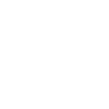
t = 0.00 s
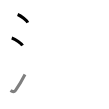
t = 2.50 s
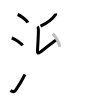
t = 5.25 s
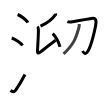
t = 7.75 s
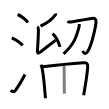
t = 10.50 s
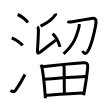
t = 13.00 s

The animated SVG that drew these frames (rendered in a browser with its animation timeline set to each time). Animation: 13 SMIL elements (animate=13); one cycle of 13.00 s.

<svg width="109px" height="109px" viewBox="0 0 px 109px" xmlns="http://www.w3.org/2000/svg" xmlns:xlink="http://www.w3.org/1999/xlink" xml:space="preserve" version="1.1"  baseProfile="full">
<path d="M17.63,14.5c3.57,1.43,9.22,5.87,10.12,8.09" style="fill:none;stroke:black;stroke-width:3;opacity:0">
  <animate attributeType="CSS" attributeName="opacity" from="0" to="1" begin="0s" dur="1s" repeatCount="0" fill="freeze" />
</path>
<path d="M11.75,38c3.79,1.32,9.8,5.44,10.75,7.5" style="fill:none;stroke:black;stroke-width:3;opacity:0">
  <animate attributeType="CSS" attributeName="opacity" from="0" to="1" begin="1s" dur="1s" repeatCount="0" fill="freeze" />
</path>
<path d="M10.5,90.5c1.78,1.25,3.91,1.3,5.03-0.24c3.25-4.5,6.51-10.01,9.47-15.76" style="fill:none;stroke:black;stroke-width:3;opacity:0">
  <animate attributeType="CSS" attributeName="opacity" from="0" to="1" begin="2s" dur="1s" repeatCount="0" fill="freeze" />
</path>
<path d="M55.59,13.44c0.04,0.3,0.16,0.86-0.08,1.2c-2.95,4.22-7.3,8.1-14.98,11.5" style="fill:none;stroke:black;stroke-width:3;opacity:0">
  <animate attributeType="CSS" attributeName="opacity" from="0" to="1" begin="3s" dur="1s" repeatCount="0" fill="freeze" />
</path>
<path d="M37.37,26.6c0.55,0.4,0.88,1.79,0.99,2.59c0.11,0.8-0.77,19.47-0.89,21.45c-0.11,1.79,0.29,3.37,2.41,1.75c3.81-2.92,11.91-9.47,15.92-12.15" style="fill:none;stroke:black;stroke-width:3;opacity:0">
  <animate attributeType="CSS" attributeName="opacity" from="0" to="1" begin="4s" dur="1s" repeatCount="0" fill="freeze" />
</path>
<path d="M52.63,33.62c3.66,3.37,5.99,8.37,7.39,13.28" style="fill:none;stroke:black;stroke-width:3;opacity:0">
  <animate attributeType="CSS" attributeName="opacity" from="0" to="1" begin="5s" dur="1s" repeatCount="0" fill="freeze" />
</path>
<path d="M67.38,21.74c0.96,0.41,2.66,0.36,3.5,0.22c6.83-1.14,18.41-3.34,22.19-3.76c2.46-0.27,3.08,2.36,2.94,4.27c-0.36,5.04-4.5,22.59-7.86,28.38c-2.43,4.21-3.85,2.86-5.69,0.13" style="fill:none;stroke:black;stroke-width:3;opacity:0">
  <animate attributeType="CSS" attributeName="opacity" from="0" to="1" begin="6s" dur="1s" repeatCount="0" fill="freeze" />
</path>
<path d="M79.19,24c0.04,0.67,0.14,1.75-0.09,2.67C76.54,36.77,74.25,44,63.58,53.88" style="fill:none;stroke:black;stroke-width:3;opacity:0">
  <animate attributeType="CSS" attributeName="opacity" from="0" to="1" begin="7s" dur="1s" repeatCount="0" fill="freeze" />
</path>
<path d="M40.86,64.82c0.31,0.58,0.82,1.46,0.98,2.17c1.38,5.86,2.77,20.47,3.58,31.25" style="fill:none;stroke:black;stroke-width:3;opacity:0">
  <animate attributeType="CSS" attributeName="opacity" from="0" to="1" begin="8s" dur="1s" repeatCount="0" fill="freeze" />
</path>
<path d="M42.44,66.68c12.42-1.45,32.75-3.38,40.91-3.96c3-0.21,4.53,0.93,4.36,3.96c-0.32,5.78-2.26,18.36-4.05,28.6" style="fill:none;stroke:black;stroke-width:3;opacity:0">
  <animate attributeType="CSS" attributeName="opacity" from="0" to="1" begin="9s" dur="1s" repeatCount="0" fill="freeze" />
</path>
<path d="M63.06,64.67c0.6,0.54,1.1,1.62,1.09,3.04c-0.02,7.25,0.2,23.53,0.2,25.91" style="fill:none;stroke:black;stroke-width:3;opacity:0">
  <animate attributeType="CSS" attributeName="opacity" from="0" to="1" begin="10s" dur="1s" repeatCount="0" fill="freeze" />
</path>
<path d="M43.92,79.31c3.56-0.28,39.61-2.85,42.55-2.85" style="fill:none;stroke:black;stroke-width:3;opacity:0">
  <animate attributeType="CSS" attributeName="opacity" from="0" to="1" begin="11s" dur="1s" repeatCount="0" fill="freeze" />
</path>
<path d="M45.99,95.34c9.4-0.76,26.89-2.22,37.75-2.37" style="fill:none;stroke:black;stroke-width:3;opacity:0">
  <animate attributeType="CSS" attributeName="opacity" from="0" to="1" begin="12s" dur="1s" repeatCount="0" fill="freeze" />
</path>
</svg>
